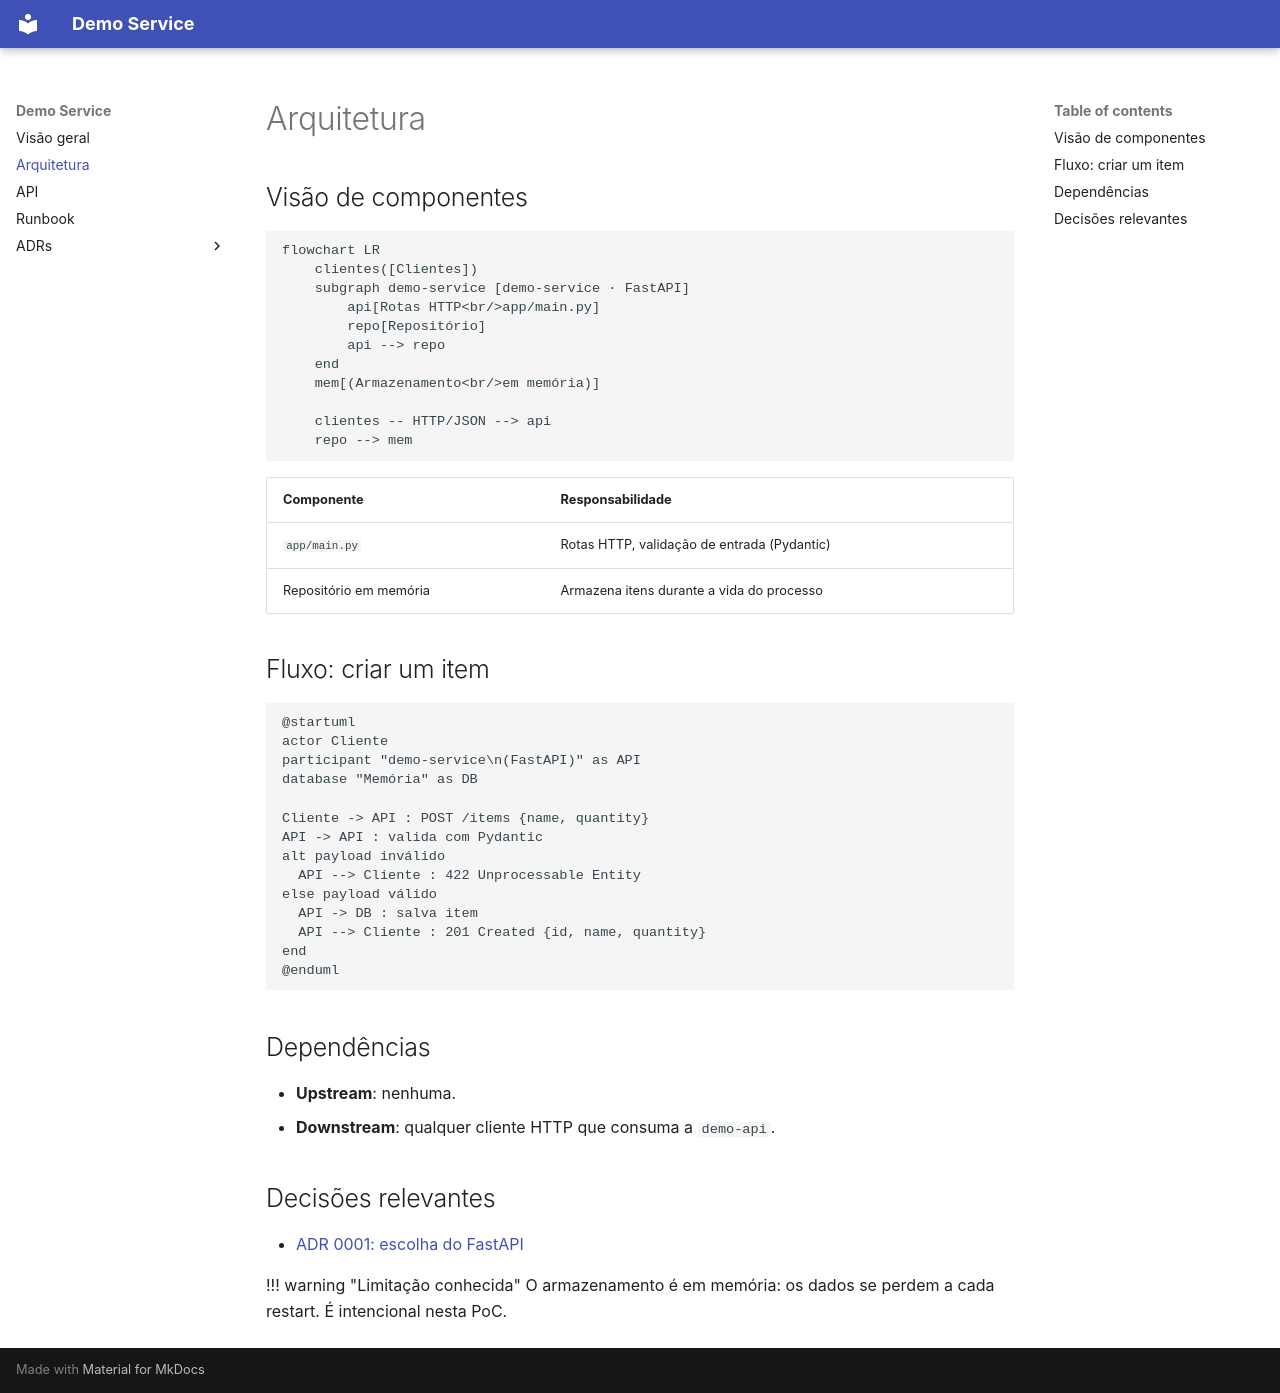

repository: edtroleis/techdocs-demo-service · page: architecture/index.html · generator: mkdocs

# Arquitetura

## Visão de componentes

```mermaid
flowchart LR
    clientes([Clientes])
    subgraph demo-service [demo-service · FastAPI]
        api[Rotas HTTP<br/>app/main.py]
        repo[Repositório]
        api --> repo
    end
    mem[(Armazenamento<br/>em memória)]

    clientes -- HTTP/JSON --> api
    repo --> mem
```

| Componente | Responsabilidade |
|------------|------------------|
| `app/main.py` | Rotas HTTP, validação de entrada (Pydantic) |
| Repositório em memória | Armazena itens durante a vida do processo |

## Fluxo: criar um item

```plantuml
@startuml
actor Cliente
participant "demo-service\n(FastAPI)" as API
database "Memória" as DB

Cliente -> API : POST /items {name, quantity}
API -> API : valida com Pydantic
alt payload inválido
  API --> Cliente : 422 Unprocessable Entity
else payload válido
  API -> DB : salva item
  API --> Cliente : 201 Created {id, name, quantity}
end
@enduml
```

## Dependências

- **Upstream**: nenhuma.
- **Downstream**: qualquer cliente HTTP que consuma a `demo-api`.

## Decisões relevantes

- [ADR 0001: escolha do FastAPI](adr/0001-escolha-fastapi.md)

!!! warning "Limitação conhecida"
    O armazenamento é em memória: os dados se perdem a cada restart. É intencional nesta PoC.
